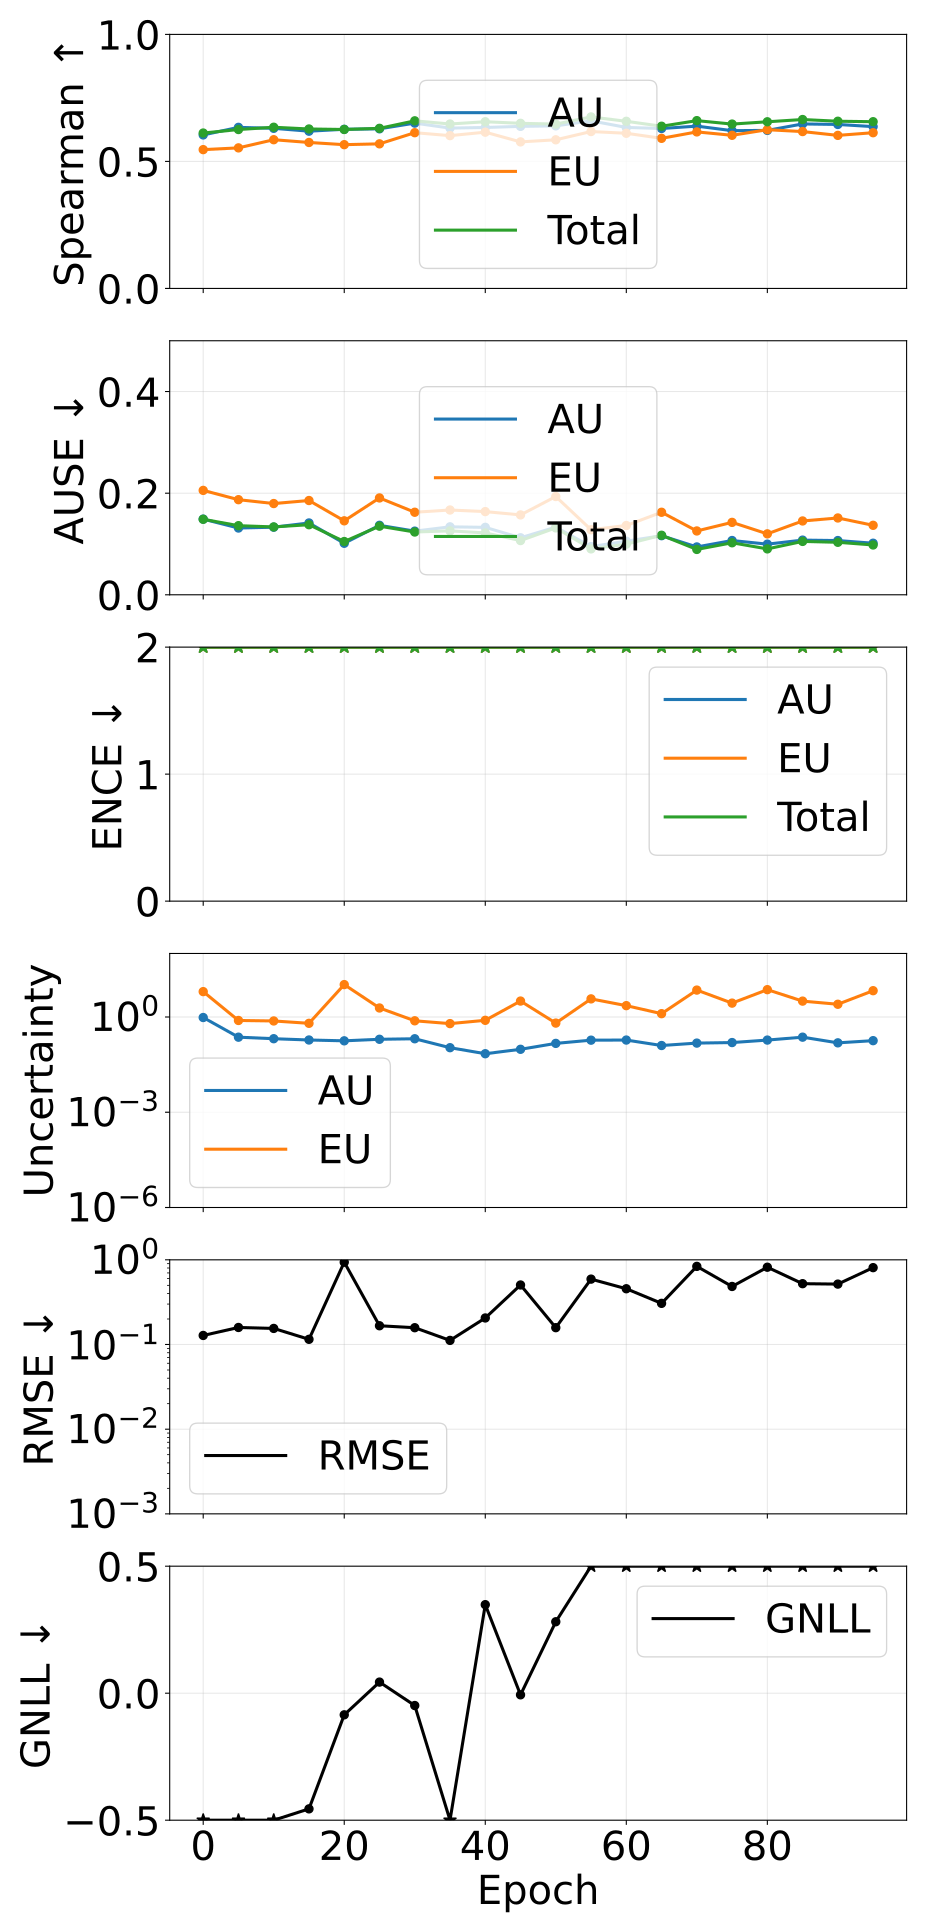

Source data for this figure (header and first rows):
epoch, pearson_aleatoric, pearson_epistemic, pearson_total, spearman_aleatoric, spearman_epistemic, spearman_total, ause_aleatoric, ause_epistemic, ause_total, ence_aleatoric, ence_epistemic, ence_total, magnitude_aleatoric, magnitude_epistemic, magnitude_total, rmse_e_atom, nll_energy
0, 0.5012, 0.03606, 0.07785, 0.6043, 0.5464, 0.6117, 0.149, 0.2055, 0.1486, 3.95, 10.8, 2.285, 0.9613, 6.284, 7.245, 0.1279, -1.547
5, 0.8107, 0.9473, 0.973, 0.6341, 0.5533, 0.6255, 0.1314, 0.1872, 0.136, 8.992, 12.5, 3.734, 0.231, 0.776, 1.007, 0.1589, -0.8616
10, 0.3834, 0.148, 0.2048, 0.6303, 0.5854, 0.6345, 0.133, 0.1796, 0.1336, 10.31, 13.43, 3.968, 0.2067, 0.7489, 0.9557, 0.1548, -0.7147
15, 0.6076, 0.2565, 0.3486, 0.619, 0.5746, 0.6277, 0.1414, 0.1855, 0.1379, 13.21, 13.06, 4.643, 0.1884, 0.6315, 0.8199, 0.1151, -0.4553
20, 0.3852, 0.9999, 0.9998, 0.6265, 0.5659, 0.6257, 0.1014, 0.1456, 0.1048, 14.27, 15.93, 5.086, 0.1773, 10.46, 10.63, 0.9372, -0.08516
25, 0.2285, 0.9355, 0.908, 0.6283, 0.5692, 0.6302, 0.1367, 0.1906, 0.135, 17.07, 15.9, 5.454, 0.1983, 1.92, 2.118, 0.1665, 0.0437
30, 0.6478, 0.7157, 0.7175, 0.6508, 0.613, 0.6597, 0.1253, 0.1625, 0.1235, 15.06, 14.71, 5.348, 0.206, 0.7576, 0.9636, 0.1578, -0.04852
35, 0.7972, 0.3075, 0.402, 0.6312, 0.6015, 0.6473, 0.1337, 0.1669, 0.1258, 13.57, 11.3, 4.092, 0.1078, 0.618, 0.7258, 0.1118, -0.6169
40, 0.8064, 0.7202, 0.7415, 0.6336, 0.6151, 0.6562, 0.1327, 0.1637, 0.1218, 19.79, 16.09, 5.875, 0.0696, 0.7846, 0.8542, 0.2057, 0.3485
45, 0.4119, 0.9992, 0.9992, 0.6379, 0.5768, 0.65, 0.1122, 0.1572, 0.1067, 18.18, 16.12, 5.386, 0.09595, 3.17, 3.266, 0.5044, -0.006426
50, 0.7716, 0.3085, 0.4051, 0.64, 0.585, 0.647, 0.1332, 0.1934, 0.1317, 17.94, 18.31, 5.861, 0.1472, 0.6417, 0.7889, 0.158, 0.2812
55, 0.9292, 0.9849, 0.9885, 0.6598, 0.6176, 0.6751, 0.09483, 0.128, 0.09036, 27.1, 18.71, 7.55, 0.186, 3.713, 3.899, 0.5916, 0.9737
60, 0.6879, 0.997, 0.9955, 0.6337, 0.6108, 0.6579, 0.1055, 0.1364, 0.09966, 22.16, 18.43, 6.841, 0.1876, 2.274, 2.461, 0.4553, 0.6869
65, 0.516, 0.9712, 0.9742, 0.6296, 0.5909, 0.6385, 0.1163, 0.1624, 0.1172, 22.86, 18.7, 6.931, 0.1263, 1.27, 1.396, 0.3061, 0.8185
70, 0.4969, 0.9994, 0.999, 0.6389, 0.6162, 0.6605, 0.09417, 0.1256, 0.08928, 27.68, 19.6, 7.003, 0.1504, 7.024, 7.175, 0.8367, 0.783
75, 0.629, 0.9975, 0.9977, 0.6211, 0.6029, 0.647, 0.1068, 0.1425, 0.1024, 26.2, 19.02, 6.884, 0.1564, 2.731, 2.887, 0.4845, 0.7567
80, 0.3793, 0.9998, 0.9995, 0.6221, 0.6248, 0.656, 0.09967, 0.1199, 0.09034, 33.92, 18.41, 7.684, 0.1872, 7.246, 7.433, 0.8176, 1.211
85, 0.3875, 0.9897, 0.9837, 0.6475, 0.6175, 0.6649, 0.1076, 0.1453, 0.105, 31.92, 20.1, 8.166, 0.2313, 3.159, 3.39, 0.5226, 1.3
90, 0.432, 0.998, 0.996, 0.6455, 0.6025, 0.6582, 0.1067, 0.1512, 0.1033, 32.19, 20.52, 7.271, 0.1532, 2.514, 2.668, 0.5167, 0.9454
95, 0.3715, 0.9998, 0.9995, 0.637, 0.613, 0.6563, 0.1015, 0.1368, 0.09806, 35.67, 22.42, 8.76, 0.1795, 6.724, 6.904, 0.8083, 1.673
